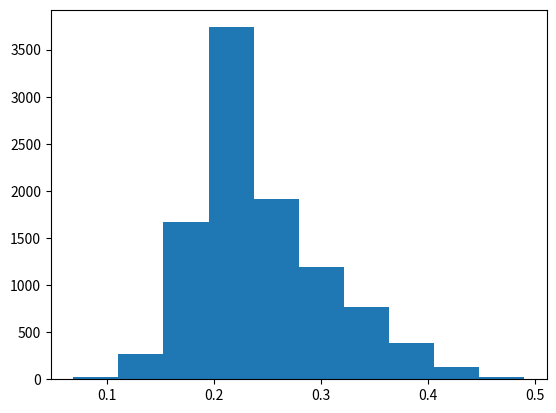

Reproduce this figure in Python.
import random
import matplotlib.pyplot as plt

SIGMA = 0.02


class Probability:
    def __set_name__(self, owner, name):  # name = 'p_death' lub 'p_reproduce'
        self.private_name = '_' + name

    def __get__(self, instance, owner):
        return getattr(instance, self.private_name)

    def __set__(self, instance, value):
        setattr(instance, self.private_name, max(0.0, min(1.0, value)))


class Creature:
    alive = True
    p_death = Probability()
    p_reproduce = Probability()

    def __init__(self, p_death=0.2, p_reproduce=0.2):
        self.p_death = p_death
        self.p_reproduce = p_reproduce

    def natural_selection(self):
        if random.random() <= self.p_death:
            self.alive = False

    def reproduce(self):
        if random.random() <= self.p_reproduce:
            return Creature(self.p_death + random.normalvariate(sigma=SIGMA),
                            self.p_reproduce + random.normalvariate(sigma=SIGMA))

    # @property
    # def p_death(self):
    #     return self._p_death
    #
    # @property
    # def p_reproduce(self):
    #     return self._p_reproduce
    #
    # @p_death.setter
    # def p_death(self, value):
    #     self._p_death = max(0.0, min(1.0, value))
    #
    # @p_reproduce.setter
    # def p_reproduce(self, value):
    #     self._p_death = max(0.0, min(1.0, value))


class Population:
    def __init__(self, size=100):
        self.specimen = {Creature() for _ in range(size)}
        self.history = []

    def count_alive(self):
        return len({creature for creature in self.specimen if creature.alive})

    def perform_natural_selection(self):
        for creature in self.specimen:
            creature.natural_selection()

    def simulate(self, generations):
        for _ in range(generations):
            self.history.append(self.count_alive())
            self.perform_natural_selection()
            self.reproduce()

    def reproduce(self):
        new_creatures = {creature.reproduce() for creature in self.specimen if creature.alive}
        new_creatures -= {None}
        self.specimen |= new_creatures

    def plot(self):
        plt.plot(self.history)
        plt.title("Plot of population")
        plt.show()

    def plot_attribute(self, attribute='p_death'):
        values = [getattr(creature, attribute) for creature in self.specimen]
        plt.hist(values)
        plt.show()


p1 = Population(1000)
print(p1.count_alive())
p1.simulate(50)
print(p1.count_alive())
print(p1.history)
# p1.plot()
p1.plot_attribute('p_reproduce')
